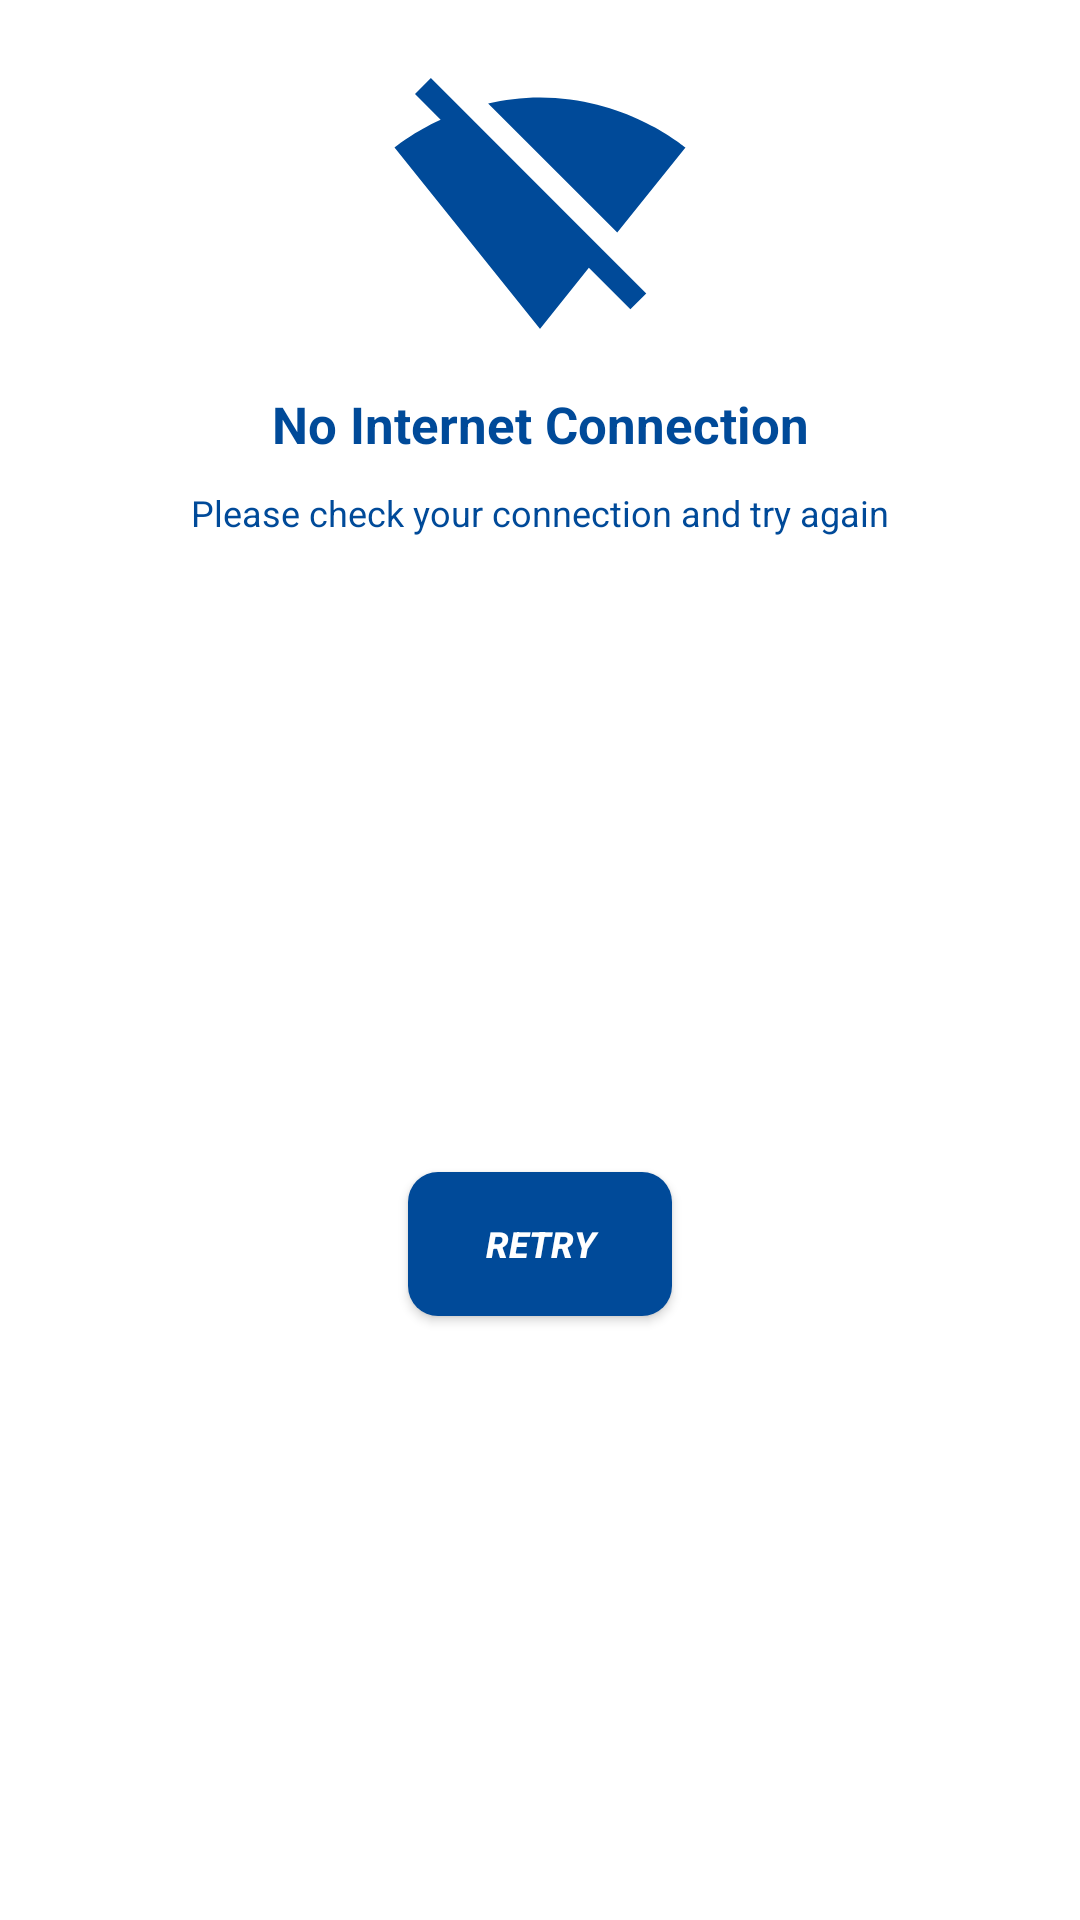

Here is an Android app screen rendered from its layout file. Give the layout XML and the strings, colors and styles it references.
<!-- AndroidManifest.xml: application theme AppTheme -->
<!-- res/layout/no_internet.xml -->
<?xml version="1.0" encoding="utf-8"?>
<androidx.constraintlayout.widget.ConstraintLayout xmlns:android="http://schemas.android.com/apk/res/android"
    xmlns:app="http://schemas.android.com/apk/res-auto"
    android:layout_width="match_parent"
    android:layout_height="wrap_content"
    android:layout_gravity="center">

    <ImageView
        android:id="@+id/noConnectionImage"
        android:layout_width="100dp"
        android:layout_height="100dp"
        android:layout_marginTop="20dp"
        android:contentDescription="@string/no_internet"
        android:src="@drawable/ic_data_off"
        app:layout_constraintEnd_toEndOf="parent"
        app:layout_constraintStart_toStartOf="parent"
        app:layout_constraintTop_toTopOf="parent" />

    <TextView
        android:id="@+id/noConnectionText1"
        android:layout_width="match_parent"
        android:layout_height="wrap_content"
        android:layout_marginTop="10dp"
        android:gravity="center"
        android:text="@string/no_internet_connection"
        android:textColor="@color/background"
        android:textSize="17sp"
        android:textStyle="bold"
        app:layout_constraintEnd_toEndOf="parent"
        app:layout_constraintStart_toStartOf="parent"
        app:layout_constraintTop_toBottomOf="@id/noConnectionImage" />

    <TextView
        android:id="@+id/noConnectionText2"
        android:layout_width="match_parent"
        android:layout_height="wrap_content"
        android:layout_marginTop="10dp"
        android:gravity="center"
        android:text="@string/please_check_your_connection_and_try_again"
        android:textColor="@color/background"
        android:textSize="12sp"
        app:layout_constraintEnd_toEndOf="parent"
        app:layout_constraintStart_toStartOf="parent"
        app:layout_constraintTop_toBottomOf="@id/noConnectionText1" />

    <androidx.appcompat.widget.AppCompatButton
        android:id="@+id/retry"
        android:layout_width="wrap_content"
        android:layout_height="wrap_content"
        android:layout_marginTop="30dp"
        android:layout_marginBottom="20dp"
        android:background="@drawable/button_background"
        android:text="@string/retry"
        android:textColor="@color/white"
        android:textSize="12sp"
        android:textStyle="bold|italic"
        app:layout_constraintBottom_toBottomOf="parent"
        app:layout_constraintEnd_toEndOf="parent"
        app:layout_constraintStart_toStartOf="parent"
        app:layout_constraintTop_toBottomOf="@+id/noConnectionText2" />

</androidx.constraintlayout.widget.ConstraintLayout>
<!-- resources referenced by this layout -->
<resources>
  <color name="background">#004A99</color>
  <color name="white">#FFFFFFFF</color>
  <!-- drawable button_background (drawable) -->
  <?xml version="1.0" encoding="utf-8"?>
  <ripple xmlns:android="http://schemas.android.com/apk/res/android"
      android:color="@color/white">
      <item>
          <shape android:shape="rectangle">
              <solid android:color="@color/background" />
              <corners android:radius="10dp" />
          </shape>
      </item>
  </ripple>
  <!-- drawable ic_data_off (drawable-v24) -->
  <vector xmlns:android="http://schemas.android.com/apk/res/android"
      android:width="24dp"
      android:height="24dp"
      android:tint="@color/background"
      android:viewportWidth="24"
      android:viewportHeight="24">
      <path
          android:fillColor="@android:color/white"
          android:pathData="M23.64,7c-0.45,-0.34 -4.93,-4 -11.64,-4 -1.5,0 -2.89,0.19 -4.15,0.48L18.18,13.8 23.64,7zM17.04,15.22L3.27,1.44 2,2.72l2.05,2.06C1.91,5.76 0.59,6.82 0.36,7l11.63,14.49 0.01,0.01 0.01,-0.01 3.9,-4.86 3.32,3.32 1.27,-1.27 -3.46,-3.46z" />
  </vector>
  <string name="no_internet">No Internet</string>
  <string name="no_internet_connection">No Internet Connection</string>
  <string name="please_check_your_connection_and_try_again">Please check your connection and try again</string>
  <string name="retry">Retry</string>
  <style name="AppTheme" parent="Theme.MaterialComponents.Light.DarkActionBar">
          
          
          
          <item name="colorPrimary">@color/background</item>
          <item name="colorPrimaryDark">@color/background</item>
          <item name="colorAccent">@color/background</item>
          
          <item name="colorSurface">@color/background</item>
          
          <item name="android:itemTextAppearance">@style/OptionsMenuStyle</item>
      </style>
  <style name="OptionsMenuStyle" parent="@style/TextAppearance.AppCompat.Widget.ActionBar.Title">
          <item name="android:textColor">@color/background</item>
          <item name="android:textStyle">italic|bold</item>
          <item name="android:textSize">15sp</item>
      </style>
</resources>
